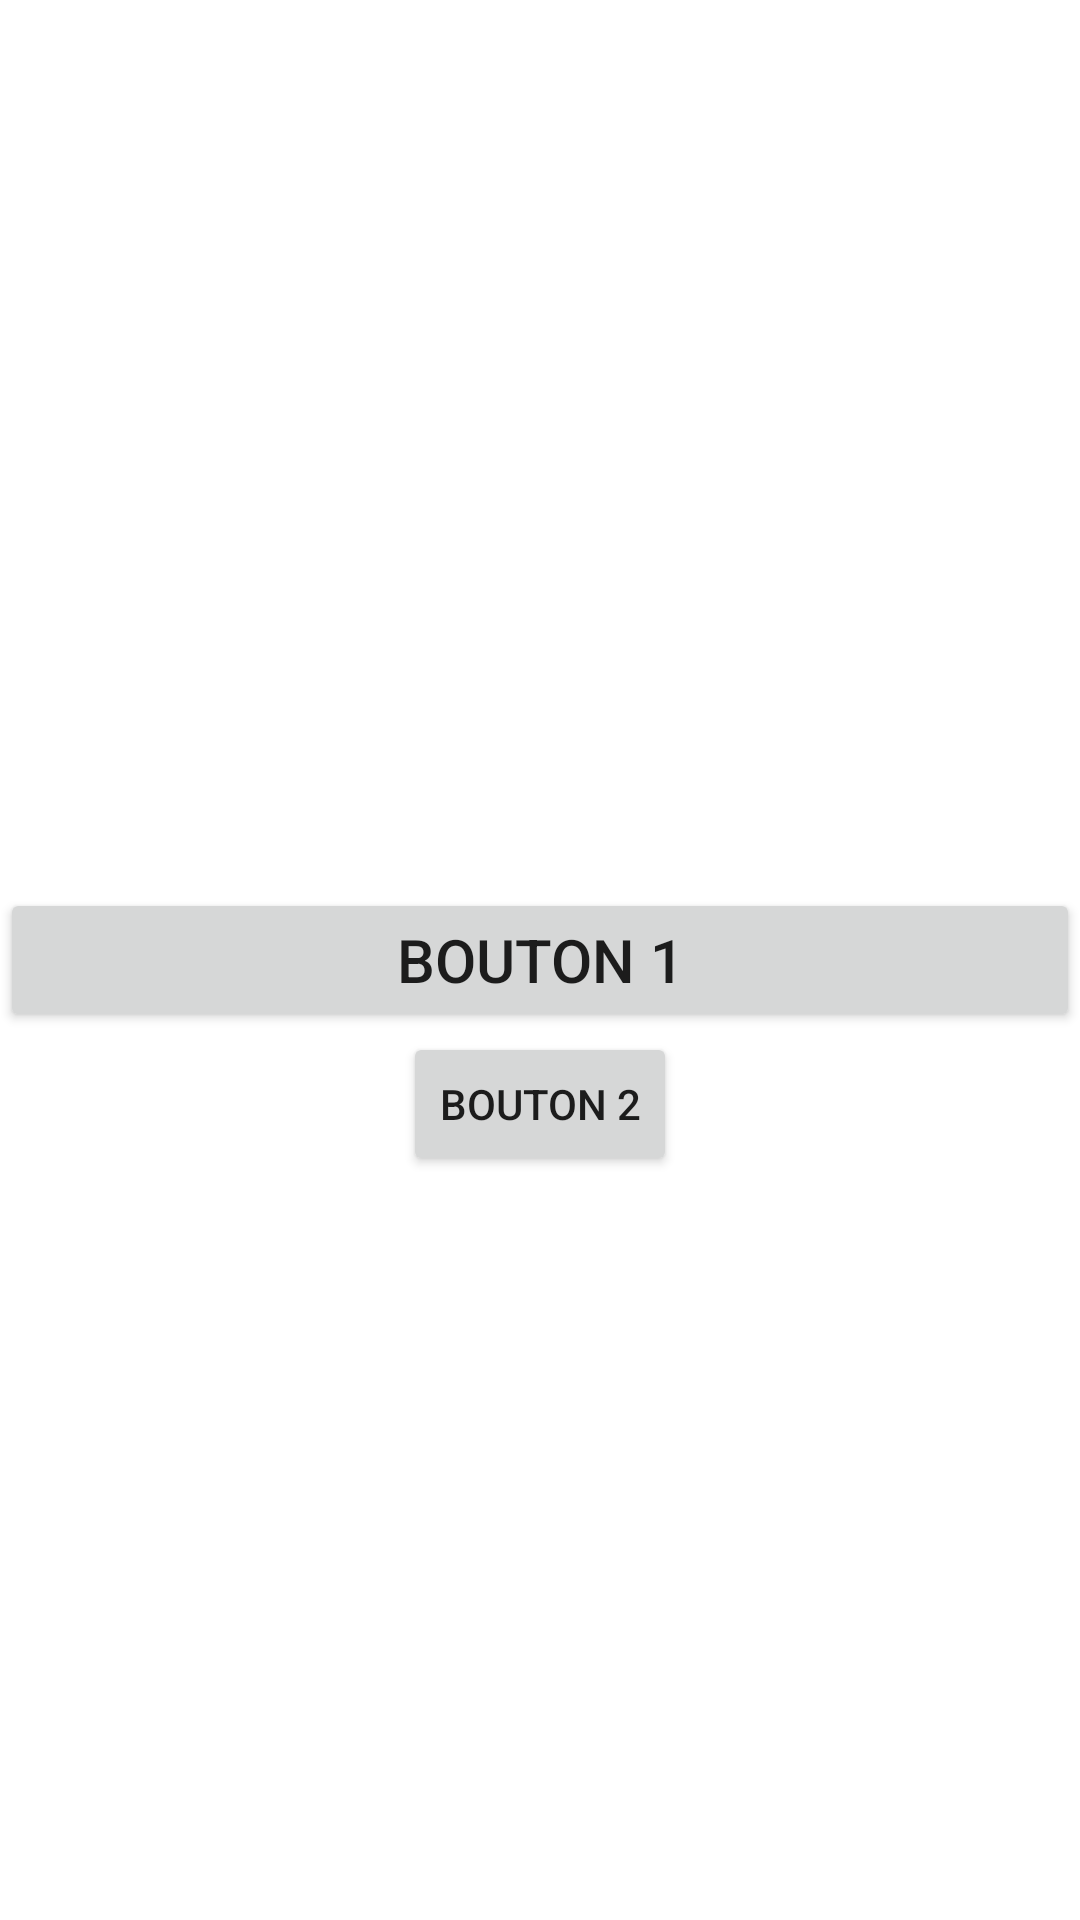

This screen was rendered from an Android layout file. Write that file and the resources it references.
<!-- AndroidManifest.xml: application theme Theme.Android_Projects -->
<!-- res/layout/activity_exemple.xml -->
<?xml version="1.0" encoding="utf-8"?>
<androidx.constraintlayout.widget.ConstraintLayout
	xmlns:android="http://schemas.android.com/apk/res/android"
	xmlns:app="http://schemas.android.com/apk/res-auto"
	xmlns:tools="http://schemas.android.com/tools"
	android:layout_width="match_parent"
	android:layout_height="match_parent"
	tools:context=".activites.ExempleActivity">

	<Button
		android:id="@+id/bouton1"
		android:layout_width="0dp"
		android:layout_height="wrap_content"
		android:text="Bouton 1"
		android:textSize="20sp"
		app:layout_constraintLeft_toLeftOf="parent"
		app:layout_constraintRight_toRightOf="parent"
		app:layout_constraintTop_toTopOf="parent"
		app:layout_constraintBottom_toBottomOf="parent"/>

	<Button
		android:layout_width="wrap_content"
		android:layout_height="wrap_content"
		android:text="Bouton 2"
		app:layout_constraintTop_toBottomOf="@id/bouton1"
		app:layout_constraintLeft_toLeftOf="@id/bouton1"
		app:layout_constraintRight_toRightOf="@id/bouton1"/>

</androidx.constraintlayout.widget.ConstraintLayout>
<!-- resources referenced by this layout -->
<resources>
  <style name="Theme.Android_Projects" parent="Theme.MaterialComponents.DayNight.DarkActionBar">
          
          <item name="colorPrimary">@color/purple_500</item>
          <item name="colorPrimaryVariant">@color/purple_700</item>
          <item name="colorOnPrimary">@color/white</item>
          
          <item name="colorSecondary">@color/teal_200</item>
          <item name="colorSecondaryVariant">@color/teal_700</item>
          <item name="colorOnSecondary">@color/black</item>
          
          <item name="android:statusBarColor" tools:targetApi="l">?attr/colorPrimaryVariant</item>
          
      </style>
  <!-- not gathered from this repository: default colours our renderer supplied (Android Studio template values) -->
  <color name="purple_500">#FF6200EE</color>
  <color name="purple_700">#FF3700B3</color>
  <color name="teal_200">#FF03DAC5</color>
  <color name="teal_700">#FF018786</color>
  <color name="black">#FF000000</color>
  <color name="white">#FFFFFFFF</color>
</resources>
